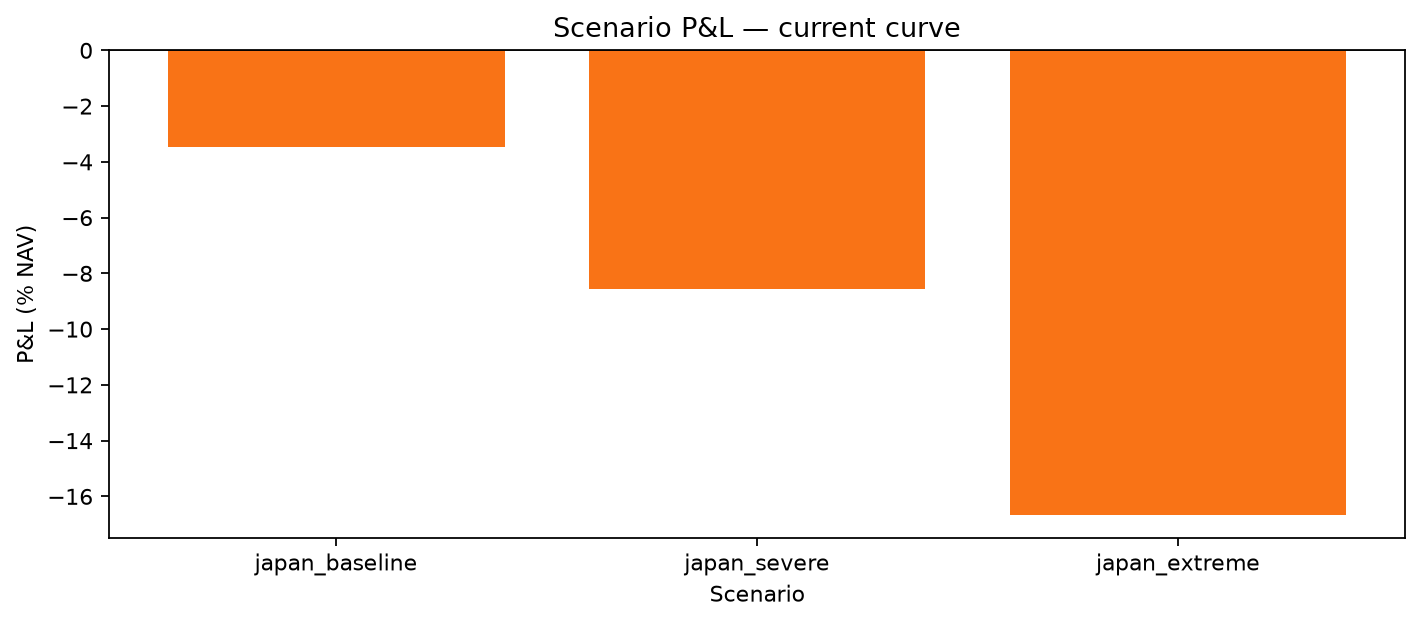

The table this chart was drawn from, first rows:
scenario, rates_$M, spread_$M, haircut_$M, total_$M, total_%NAV, dur_only_$M, taylor2_$M
japan_baseline, -263.3, -52.02, -30.0, -345.3, -3.453, -269.4, -259.7
japan_severe, -611.2, -156.1, -90.0, -857.3, -8.573, -652.4, -594.8
japan_extreme, -1173, -312.1, -180.0, -1666, -16.66, -1340, -1104
